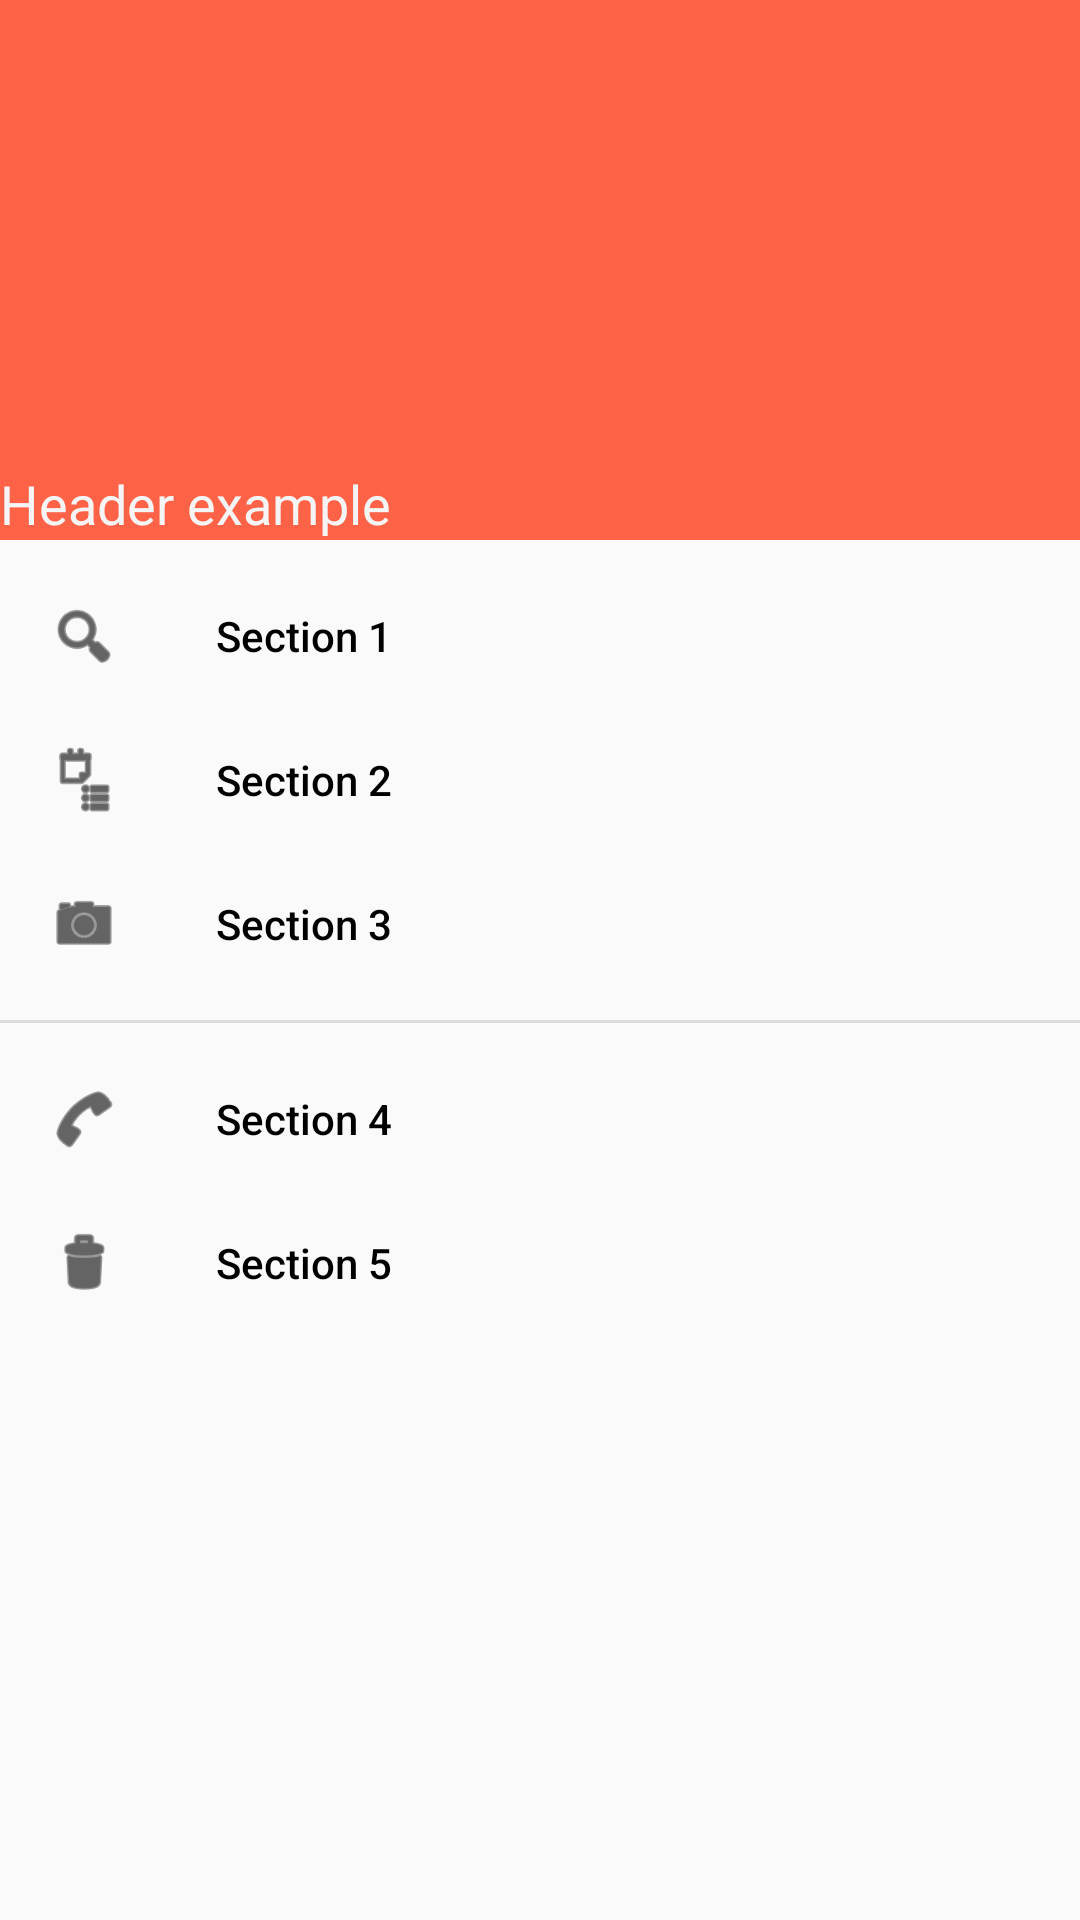

The Android layout XML behind this screen, and the referenced resources:
<!-- AndroidManifest.xml: application theme AppTheme -->
<!-- res/layout/fragment_navigation_drawer.xml -->
<android.support.design.widget.NavigationView xmlns:android="http://schemas.android.com/apk/res/android"
    xmlns:app="http://schemas.android.com/apk/res-auto"
    android:id="@+id/navigation"
    android:layout_width="wrap_content"
    android:layout_height="match_parent"
    android:layout_gravity="start"
    app:headerLayout="@layout/drawer_header"
    app:itemBackground="@drawable/navigation_background"
    app:itemIconTint="@color/navigation_item"
    app:itemTextColor="@color/navigation_item"
    app:menu="@menu/navigation_items" />
<!-- res/layout/drawer_header.xml (included above) -->
<?xml version="1.0" encoding="utf-8"?>
<RelativeLayout xmlns:android="http://schemas.android.com/apk/res/android"
    android:layout_width="match_parent"
    android:layout_height="180dp"
    android:background="@color/Tomato"
    android:paddingBottom="@dimen/navigation_separator_vertical_padding">

    <TextView
        android:layout_width="wrap_content"
        android:layout_height="wrap_content"
        android:layout_marginLeft="@dimen/activity_horizontal_margin"
        android:textAppearance="?android:attr/textAppearanceMedium"
        android:text="Header example"
        android:textColor="@color/primary_material_light"
        android:id="@+id/textView"
        android:layout_alignParentLeft="true"
        android:layout_alignParentStart="true"
        android:layout_alignParentBottom="true"
        />
</RelativeLayout>
<!-- resources referenced by this layout -->
<resources>
  <color name="Tomato">#FF6347</color>
  <!-- drawable navigation_background (drawable) -->
  <?xml version="1.0" encoding="utf-8"?>
  <selector xmlns:android="http://schemas.android.com/apk/res/android">
  
      <item android:drawable="@color/CadetBlue" android:state_checked="true"></item>
      <item android:drawable="@color/Tomato" android:state_pressed="true"></item>
      <item android:drawable="@android:color/transparent"></item>
  </selector>
  <style name="AppTheme" parent="Theme.AppCompat.Light.NoActionBar">
      </style>
  <color name="CadetBlue">#5F9EA0</color>
</resources>
